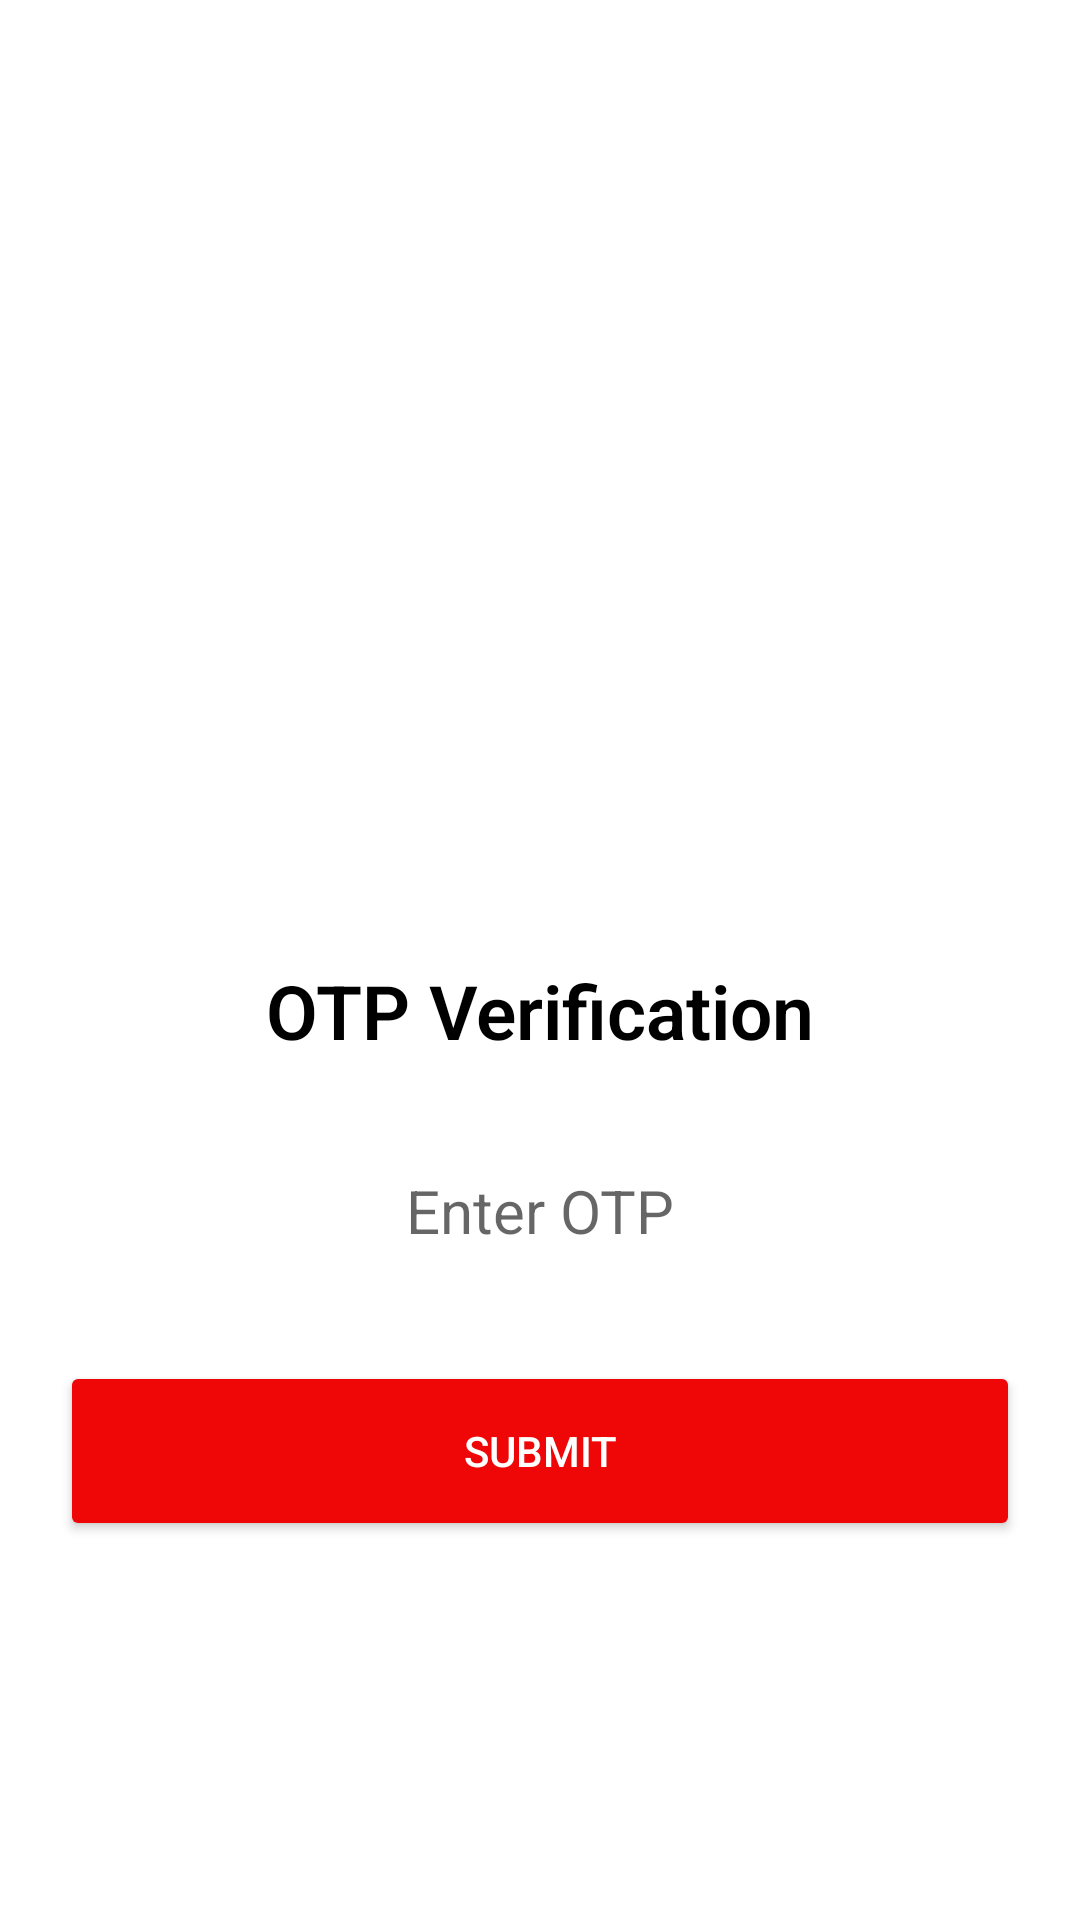

Reconstruct the res/layout file that produces this screen, plus the resources it refers to.
<!-- AndroidManifest.xml: application theme Theme.Cryptopro -->
<!-- res/layout/fragment_otp_login.xml -->
<?xml version="1.0" encoding="utf-8"?>
<LinearLayout
    android:orientation="vertical"
    xmlns:android="http://schemas.android.com/apk/res/android"
    xmlns:app="http://schemas.android.com/apk/res-auto"
    xmlns:tools="http://schemas.android.com/tools"
    android:layout_width="match_parent"
    android:layout_height="match_parent"
    android:background="@color/white"
    tools:context=".FragmentContainer">

    <LinearLayout
        android:layout_width="match_parent"
        android:layout_height="0dp"
        android:layout_weight="1"
        android:layout_gravity="center"
        android:gravity="center"
        android:orientation="vertical">

        <ImageView
            android:layout_width="250dp"
            android:layout_height="250dp"
            android:layout_gravity="center"
            android:src="@drawable/ic_smartphone"/>

    </LinearLayout>

    <LinearLayout
        android:layout_width="match_parent"
        android:layout_height="0dp"
        android:layout_weight="1"
        android:layout_marginStart="20dp"
        android:layout_marginEnd="20dp"
        android:orientation="vertical">

        <TextView
            android:layout_width="match_parent"
            android:layout_height="wrap_content"
            android:text="OTP Verification"
            android:textSize="25sp"
            android:textColor="#000"
            android:textStyle="bold"
            android:fontFamily="sans-serif-light"
            android:gravity="center"/>

        <RelativeLayout
            android:layout_width="match_parent"
            android:layout_height="60dp"
            android:layout_marginTop="20dp"
            android:background="@drawable/edittext_bg">

            <EditText
                android:id="@+id/otpNumber"
                android:layout_width="match_parent"
                android:layout_height="match_parent"
                android:background="@android:color/transparent"
                android:gravity="center"
                android:hint="Enter OTP"
                android:inputType="phone"
                android:textSize="20sp" />

        </RelativeLayout>
        <RelativeLayout
            android:layout_width="match_parent"
            android:layout_height="60dp"
            android:layout_marginTop="20dp"
            android:background="@drawable/edittext_bg">

            <Button
                android:id="@+id/otp_btn"

                android:layout_width="match_parent"
                android:layout_height="match_parent"
                android:backgroundTint="#EF0606"
                android:text="Submit"
                android:textColor="@color/white">

            </Button>

        </RelativeLayout>



    </LinearLayout>

</LinearLayout>
<!-- resources referenced by this layout -->
<resources>
  <color name="white">#FFFFFF</color>
  <style name="Theme.Cryptopro" parent="Theme.MaterialComponents.DayNight.NoActionBar">
          
  
          <item name="colorPrimary">@color/purple_500</item>
          <item name="colorPrimaryVariant">@color/purple_700</item>
          <item name="colorOnPrimary">@color/white</item>
          
          <item name="colorSecondary">@color/teal_200</item>
          <item name="colorSecondaryVariant">@color/teal_700</item>
          <item name="colorOnSecondary">@color/black</item>
          
          <item name="android:statusBarColor" tools:targetApi="l">?attr/colorPrimaryVariant</item>
          <item name="android:forceDarkAllowed" tools:targetApi="q">false</item>
          <item name="android:windowBackground">@color/white</item>
          
      </style>
  <color name="purple_500">#9C27B0</color>
  <color name="purple_700">#FF3700B3</color>
  <color name="teal_200">#FF03DAC5</color>
  <color name="teal_700">#FF018786</color>
  <color name="black">#000</color>
</resources>
